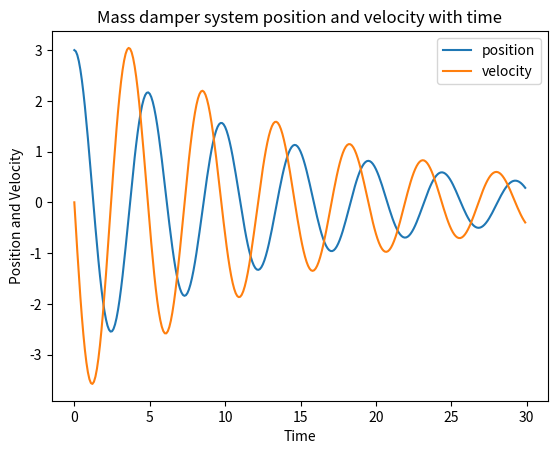

Write the Python code that produced this figure.
import numpy as np
from scipy.integrate import odeint
import matplotlib.pyplot as plt


def mass_spring_damp_acc(state_of_system, time):
    """Right hand side of scipy.odeint, At each time step return
    the velocity and acceleration to evaluate the position.

    :param state_of_system: [position and velocity] as an array
    :param time: time
    :returns: [velocity and acceleration]
    :rtype: list

    """
    pos = state_of_system[0]
    vel = state_of_system[1]
    # Constants of mass damper
    spring_constant = 2.5
    damping_constant = 0.2
    mass = 1.5

    # compute the acceleration
    acc = (-spring_constant * pos - damping_constant * vel) / mass
    return [vel, acc]

    # plt.legend(loc='upper right')


INITIAL_STATE = [3.0, 0.0]
TIME = np.arange(0, 30, 0.1)
ALL_STATES = odeint(mass_spring_damp_acc, INITIAL_STATE, TIME)

plt.plot(TIME, ALL_STATES[:, 0], label='position')
plt.plot(TIME, ALL_STATES[:, 1], label='velocity')
plt.legend(loc='upper right')
plt.xlabel('Time')
plt.ylabel('Position and Velocity')
plt.title('Mass damper system position and velocity with time')
plt.savefig('result')
